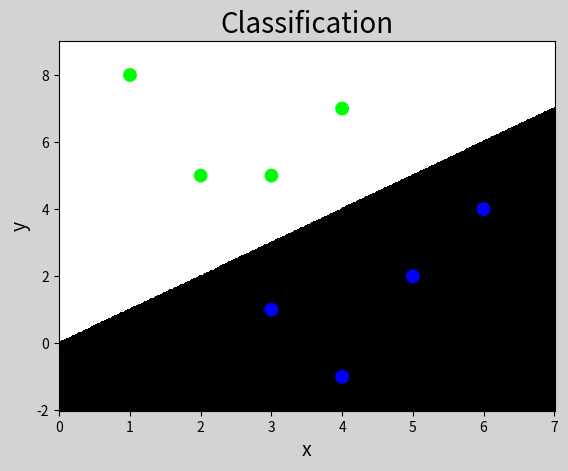

Recreate this plot in Python.
# -*- coding: utf-8 -*-
from __future__ import unicode_literals
import numpy as np
import matplotlib.pyplot as mp


# 模型封装
class ANNModel:

    def __init__(self):
        # 随机初始化权重[-1 1)
        self.w0 = 2 * np.random.random((2, 4)) - 1
        self.w1 = 2 * np.random.random((4, 1)) - 1
        self.lrate = 0.1

    # sigmiod 函数
    def active(self, x):
        return 1 / (1 + np.exp(-x))

    # sigmoid函数导函数
    def backward(self, x):
        return x * (1 - x)

    # 单层网路前向传播
    def forward(self, x, w):
        return np.dot(x, w)

    def fit(self, x):
        for j in range(10000):
            l0 = x
            l1 = self.active(self.forward(l0, self.w0))
            l2 = self.active(self.forward(l1, self.w1))
            # 损失
            l2_error = y - l2
            if (j % 100) == 0:
                print("Error:" + str(np.mean(np.abs(l2_error))))
            l2_delta = l2_error * self.backward(l2)
            self.w1 += l1.T.dot(l2_delta * self.lrate)
            l1_error = l2_delta.dot(self.w1.T)
            l1_delta = l1_error * self.backward(l1)
            self.w0 += l0.T.dot(l1_delta * self.lrate)

    def predict(self, x):
        l0 = x
        l1 = self.active(self.forward(l0, self.w0))
        l2 = self.active(self.forward(l1, self.w1))
        result = np.zeros_like(l2)
        result[l2 > 0.5] = 1
        return result


x = np.array([
    [3, 1],
    [2, 5],
    [1, 8],
    [6, 4],
    [5, 2],
    [3, 5],
    [4, 7],
    [4, -1]])
y = np.array([0, 1, 1, 0, 0, 1, 1, 0]).reshape(-1, 1)

n = 500
l, r = x[:, 0].min() - 1, x[:, 0].max() + 1
b, t = x[:, 1].min() - 1, x[:, 1].max() + 1
grid_x = np.meshgrid(np.linspace(l, r, n),
                     np.linspace(b, t, n))
flat_x = np.column_stack((grid_x[0].ravel(), grid_x[1].ravel()))
model = ANNModel()
model.fit(x)
flat_y = model.predict(flat_x)
grid_y = flat_y.reshape(grid_x[0].shape)
mp.figure('Classification', facecolor='lightgray')
mp.title('Classification', fontsize=20)
mp.xlabel('x', fontsize=14)
mp.ylabel('y', fontsize=14)
mp.tick_params(labelsize=10)
mp.pcolormesh(grid_x[0], grid_x[1], grid_y, cmap='gray')
mp.scatter(x[:, 0], x[:, 1], c=y.ravel(), cmap='brg', s=80)
mp.show()
